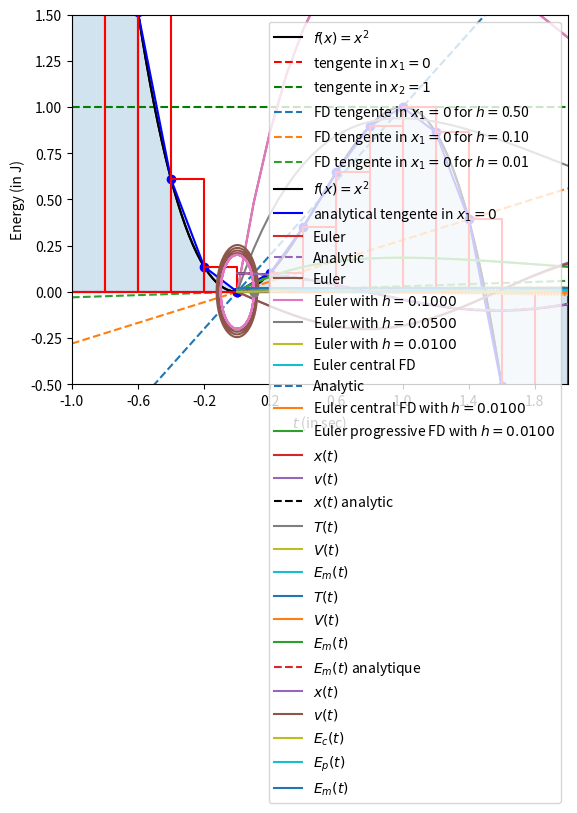

Source code (Python):
def f(x):
    return 3*x**2 - 2*x**3

def fp(x):
    return 6*x - 6*x**2

from numpy import linspace

x   = linspace(-1.0,2.0,128)
y   = f(x)

x1 = 0.0
x2 = 1.0

y1 = fp( x1 ) * (x - x1) + f( x1 )
y2 = fp( x2 ) * (x - x2) + f( x2 )

import matplotlib.pylab as plt

plt.plot(x,y,   linestyle='-',color='black',label='$f(x)=x^2$')

plt.plot(x,y1,linestyle='--', color='red',  label='tengente in $x_1=0$')
plt.plot(x,y2,linestyle='--', color='green',label='tengente in $x_2=1$')

plt.plot(x1,f(x1),marker='o',color='red')
plt.plot(x2,f(x2),marker='o',color='green')

plt.legend()
plt.xlim(-1.0,+2.0)
plt.ylim(-0.5,+1.5)

import matplotlib.pylab as plt
from numpy import linspace

def f(x):
    return 3*x**2 - 2*x**3

def fp(x):
    return 6*x - 6*x**2

x   = linspace(-1.0,2.0,128)
y   = f(x)

xp1 = 0.0
for h in [0.5,0.1,0.01]: 
    f1 = ( f(x1 + h) - f(x1) ) / h
    y1 = f1 * (x - x1) + f( x1 )

    plt.plot(x,y1, linestyle='--', label='FD tengente in $x_1=0$ for $h=$%.2f'%h)

plt.plot(x1,f(x1),marker='o',color='red')
plt.plot(x,y,linestyle='-',color='black',label='$f(x)=x^2$')

y1_ana = fp(x1)* (x - x1) + f( x1 )
plt.plot(x,y1_ana,linestyle='-',  color='blue', label='analytical tengente in $x_1=0$')

plt.legend()
plt.xlim(-1.0,+2.0)
plt.ylim(-0.5,+1.5)

import matplotlib.pylab as plt
from numpy import linspace

def f(x):
    return 3*x**2 - 2*x**3

def fp(x):
    return 6*x - 6*x**2

def fpp(x):
    return 6 - 12*x

xp1 = 0.0
xp2 = 1.0
h   = 0.01

fp1 = ( f(xp1 + h) - f(xp1) ) / h
fp2 = ( f(xp2 + h) - f(xp2) ) / h

fp1_err = fpp(xp1)*h/2
fp2_err = fpp(xp2)*h/2

fp1_ana = fp(xp1) 
fp2_ana = fp(xp2) 

print('          analytical derivative at x1 = %.6f'%fp1_ana)
print('          numerical  derivative at x1 = %.6f'%fp1,'for h = %.2f'%h)
print('corrected numerical  derivative at x1 = %.6f'%(fp1-fp1_err),'for h = %.2f'%h)
print()
print('          analytical derivative at x2 = %.6f'%fp2_ana)
print('          numerical  derivative at x2 = %.6f'%fp2,'for h = %.2f'%h)
print('corrected numerical  derivative at x2 = %.6f'%(fp2-fp2_err),'for h = %.2f'%h)

import matplotlib.pylab as plt
from numpy import linspace

def f(x):
    return 3*x**2 - 2*x**3

def fp(x):
    return 6*x - 6*x**2

def fpp(x):
    return 6 - 12*x


xp1 = 0.0
xp2 = 1.0
h   = 0.01

fp1 = ( f(xp1) - f(xp1 - h) ) / h
fp2 = ( f(xp2) - f(xp2 - h) ) / h

fp1_err = fpp(xp1)*h/2
fp2_err = fpp(xp2)*h/2

fp1_ana = fp(xp1) 
fp2_ana = fp(xp2) 

print('          analytical derivative at x1 = %.6f'%fp1_ana)
print('          numerical  derivative at x1 = %.6f'%fp1,'for h = %.2f'%h)
print('corrected numerical  derivative at x1 = %.6f'%(fp1+fp1_err),'for h = %.2f'%h)
print()
print('          analytical derivative at x2 = %.6f'%fp2_ana)
print('          numerical  derivative at x2 = %.6f'%fp2,'for h = %.2f'%h)
print('corrected numerical  derivative at x2 = %.6f'%(fp2+fp2_err),'for h = %.2f'%h)

import matplotlib.pylab as plt
from numpy import linspace

def f(x):
    return 3*x**2 - 2*x**3

def fp(x):
    return 6*x - 6*x**2

def fpp(x):
    return 6 - 12*x

def fppp():
    return -12

x1 = 0.0
x2 = 1.0
h   = 0.01

fp1 = ( f(x1 + h) - f(x1 - h) ) / (2*h)
fp2 = ( f(x2 + h) - f(x2 - h) ) / (2*h)

fp1_err = fppp()*h**2/6
fp2_err = fppp()*h**2/6

fp1_ana = fp(x1) 
fp2_ana = fp(x2) 

print('          analytical derivative at x1 = %.12f'%fp1_ana)
print('          numerical  derivative at x1 = %.12f'%fp1,'for h = %.2f'%h)
print('corrected numerical  derivative at x1 = %.12f'%(fp1-fp1_err),'for h = %.2f'%h)
print()
print('          analytical derivative at x2 = %.12f'%fp2_ana)
print('          numerical  derivative at x2 = %.12f'%fp2,'for h = %.2f'%h)
print('corrected numerical  derivative at x2 = %.12f'%(fp2-fp2_err),'for h = %.2f'%h)

from numpy import linspace, arange
import matplotlib.pyplot as plt

tmin = -1
tmax = +2
h    = +0.2

t = arange(tmin, tmax+h, h)
f = 3*t**2 - 2*t**3
plt.plot(t,f,marker='o',linestyle='-',color='blue')
plt.fill_between(t, f, alpha=0.2, interpolate=True)

for i in range(len(t)-1):
    t_rect = [t[i], t[i], t[i+1], t[i+1], t[i]]
    f_rect = [0   , f[i], f[i]  , 0     , 0   ]
    plt.plot(t_rect,f_rect,marker='',linestyle='-',color='red')
    
plt.xlabel('$t_i$')
plt.ylabel('$f(t_i)$')
plt.xticks(arange(tmin, tmax+h, h*2))
plt.show()

tmin = -1
tmax = +2

for h in [0.2,0.1,0.01,0.001,0.0001,0.00001]:

    t = arange(tmin, tmax+h, h)
    f = 3*t**2 - 2*t**3
    
    integral = 0.0
    for i in range(len(t)-1):
        integral = integral + h*f[i]
        
    print('integral = %.6f'%integral, 'error = %.6f'%(integral-1.5))

from numpy import arange, linspace, exp, zeros

h = 0.1
t = arange(0,5+h,h)

def f(x):
    return -x

y0 = 100
yi =  y0
for i in range(1,len(t)):
    yi = yi + h*f(yi)
    #print('index %s : ti = %.3f, yi = %.3f'%(i,t[i],yi))

y0 = 100
y_euler    = zeros(len(t))
y_euler[0] = y0
for i in range(len(t)-1):
    y_euler[i+1] = y_euler[i] + h*f(y_euler[i])

import matplotlib.pyplot as plt 

y_exact= y0*exp(-t)

plt.plot(t,y_euler, linestyle='-', label='Euler')
plt.plot(t,y_exact, linestyle='--',label='Analytic')
plt.xlabel('$t$ (in sec.)')
plt.ylabel('$y(t)$')
plt.legend()

import matplotlib.pyplot as plt 

y_err = y_exact - y_euler

plt.plot(t,y_err, linestyle='-', label='Euler')
plt.xlabel('$t$ (in sec.)')
plt.ylabel('$\Delta y(t)$')
plt.legend()

from numpy import arange, linspace, exp, zeros

def f(x):
    return -x

y0 = 100

for h in [0.1, 0.05, 0.01]:

    t          = arange(0,5+h,h)
    y_euler    = zeros(len(t))
    y_euler[0] = y0
    for i in range(len(t)-1):
        y_euler[i+1] = y_euler[i] + h*f(y_euler[i])    

    y_exact = y0*exp(-t)
    y_err   = y_exact - y_euler

    plt.plot(t, y_err, linestyle='-', label='Euler with $h=%.4f$'%h)

plt.xlabel('$t$ (in sec.)')
plt.ylabel('Error $\Delta y(t)$')
plt.legend()

from numpy import arange, linspace, exp, zeros
import matplotlib.pyplot as plt

def f(x):
    return -x

y0 = 100

h  = 0.01
t  = arange(0,5+h,h)
y_euler_c    = zeros(len(t))
y_euler_c[0] = y0
y_euler_c[1] = 99
for i in range(1,len(t)-1):
    y_euler_c[i+1] = y_euler_c[i-1] + 2*h*f(y_euler_c[i])
    
y_exact = y0*exp(-t)    
y_err_c = y_exact - y_euler_c

plt.plot(t,y_euler_c, linestyle='-', label='Euler central FD')
plt.plot(t,y_exact, linestyle='--',  label='Analytic')
plt.xlabel('$t$ (in sec.)')
plt.ylabel('$y(t)$')
plt.legend()

plt.plot(t,y_err_c, linestyle='-', label='Euler central FD with $h=%.4f$'%0.01)
plt.plot(t,y_err, linestyle='-', label='Euler progressive FD with $h=%.4f$'%0.01)

plt.xlabel('$t$ (in sec.)')
plt.ylabel('Error $\Delta y(t)$')
plt.legend()

def f(x):
    k = 4.0
    return -k*x

from numpy import pi, arange, zeros, cos, sqrt

tmin = 0.0
tmax = 4*pi
h    = 0.01
t    = arange(tmin,tmax,h)

m = 1.0
k = 4.0

x = zeros(len(t))
v = zeros(len(t))

x0 = 0.1
v0 = 0.0

x[0] = x0
v[0] = v0
for i in range(len(t)-1):
    x[i+1] = x[i] + h*v[i]
    v[i+1] = v[i] + h*f(x[i])/m

import matplotlib.pylab as plt

x_analy = x0*cos( sqrt(k/m)*t )

plt.plot(t,x,marker='',label='$x(t)$')
plt.plot(t,v,marker='',label='$v(t)$')
plt.plot(t,x_analy,marker='',linestyle='--',color='black',label='$x(t)$ analytic',)
plt.xlabel('$t$ (in s)')
plt.legend()

plt.plot(x,v,marker='')
plt.plot(x0,v0,marker='o')
plt.xlabel('$x(t)$')
plt.ylabel('$v(t)$')

T = 1/2*m*v**2
V = 1/2*k*x**2
Em = T + V

plt.plot(t,T,marker='',label='$T(t)$')
plt.plot(t,V,marker='',label='$V(t)$')
plt.plot(t,Em,marker='',label='$E_m(t)$')
plt.xlabel('$t$ (in sec)')
plt.ylabel('Energy (in J)')
plt.legend()

Em_analy = zeros(len(t))

Em_analy[0] = T[0] + V[0]
for i in range(len(t)-1):
    Em_analy[i+1] = Em_analy[i]*(1 + h**2*k/m) 

plt.plot(t,T,marker='',label='$T(t)$')
plt.plot(t,V,marker='',label='$V(t)$')
plt.plot(t,Em,marker='',label='$E_m(t)$')
plt.plot(t,Em_analy,marker='',linestyle='--',label='$E_m(t)$ analytique')

plt.xlabel('$t$ (in sec)')
plt.ylabel('Energy (in J)')
plt.legend()

from numpy import pi, arange, zeros, sqrt

def f(x):
    k = 4.0
    return -k*x

tmin = 0.0
tmax = 4*pi
h    = 0.001
t    = arange(tmin,tmax,h)

m = 1.0
k = 4.0

x = zeros(len(t))
v = zeros(len(t))

x0 = 0.1
v0 = 0.0

x[0] = x0
v[0] = v0
for i in range(len(t)-1):
    x[i+1] = x[i] + h*v[i]
    v[i+1] = v[i] + h*f(x[i+1])/m

import matplotlib.pylab as plt

plt.plot(t,x,marker='',label='$x(t)$')
plt.plot(t,v,marker='',label='$v(t)$')
plt.xlabel('$t$ (in s)')
plt.legend()

plt.plot(x,v,marker='')
plt.plot(x0,v0,marker='o')
plt.xlabel('$x(t)$')
plt.ylabel('$v(t)$')

Ec = 1/2*m*v**2
Ep = 1/2*k*x**2
Em = Ec + Ep

plt.plot(t,Ec,marker='',label='$E_c(t)$')
plt.plot(t,Ep,marker='',label='$E_p(t)$')
plt.plot(t,Em,marker='',label='$E_m(t)$')
plt.xlabel('$t$ (in sec)')
plt.ylabel('Energy (in J)')
plt.legend()